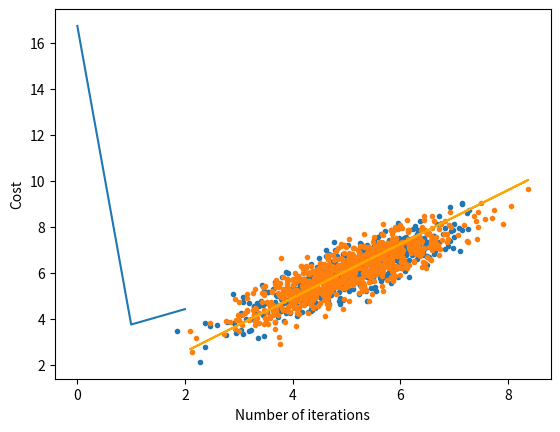

Here is the Python script that generated this plot:
import numpy as np
import matplotlib.pyplot as plt

# step 1 : create training and testing data and visualize training data.

# creating data
mean = np.array( [5.0, 6.0] )  # mean vector
cov = np.array( [[1.0, 0.95],
                 [0.95, 1.2]] )  # covariance matrix
data = np.random.multivariate_normal( mean, cov, 8000 )  # multivariate normal distribution

# visualising data
plt.scatter( data[:500, 0], data[:500, 1], marker='.' )
plt.show()

# train - test - split
# data.shape # tuple of array dimensions, (8000, 2), data.shape[0] will return first dimension shape, count of rows
# np.ones((10,2),float) #  Return a new array of given shape and type, filled with ones.
#  10 rows, 2 cols, float number
oneColArr = np.ones( (data.shape[0], 1) )
data = np.hstack( (oneColArr, data) )  # add a new column to data to save prediction result

split_factor = 0.90
split = int( split_factor * data.shape[0] )

# first dimension range: 0~ split, second dimension range : stop at last col data[:split, -1]) last col as y,
# its direction is x axis direction, after reshape, it will be y axis direction, vertical
X_train = data[:split, :-1]
y_train = data[:split, -1].reshape( (-1, 1) )  # new shape: -1 rows, 1 col

X_test = data[split:, :-1]
y_test = data[split:, -1].reshape( (-1, 1) )

print( 'Number of examples in training set = % d' % (X_train.shape[0]) )
print( 'Number of examples in testing set = % d' % (X_test.shape[0]) )


# step 2 : linear regression using mini-batch gradient descent

# function to compute prediction
def hypothesis(X, tha): # theta is a vector , contains weight of x, weight of y, bias,
    return np.dot( X, tha )
# A Matrix 2x3 can dot B matrix 3x2, results is 2x2 matrix
# * or numspy.multiply will multiply  element at the same position, 2x3 * 2x3 = 2 x 3 matrix


# function to compute gradient of loss function
def gradient(X, y, theta):
    h = hypothesis( X, theta )
    grad = np.dot( X.transpose(), (h - y) ) # features' values *  loss
    return grad


# function to compute the loss for current value of theta.
def cost(X, y, theta):
    h = hypothesis( X, theta )
    J = np.dot( (h - y).transpose(), (h - y) ) # square loss  function : sum of distances between prediction and label
    J /= 2 # average distance
    return J[0]


# function to create a list containing mini-batches.
def create_mini_batches(X, y, batch_size):
    mini_batches = []
    data = np.hstack( (X, y) )
    np.random.shuffle( data )
    n_minibatches = data.shape[0] // batch_size
    i = 0

    for i in range( n_minibatches + 1 ):
        mini_batch = data[i * batch_size: (i + 1) * batch_size, :]
        X_mini = mini_batch[:, :-1]
        y_mini = mini_batch[:, -1].reshape( (-1, 1) )
        mini_batches.append( (X_mini, y_mini ))
        if data.shape[0] % batch_size != 0:
            mini_batch = data[i * batch_size: data.shape[0]]
            X_mini = mini_batch[:, :-1]
            y_mini = mini_batch[:, -1].reshape( (-1, 1) )
            mini_batches.append( (X_mini, y_mini) )

        return mini_batches


# function to perform mini-batch gradient descent

def gradientDescent(X, y, learning_rate=0.001, batch_size=32):
    theta = np.zeros( (X.shape[1], 1) ) # columns count = theta count
    error_list = []
    max_iter = 3
    for itr in range( max_iter ):
        mini_batches = create_mini_batches( X, y, batch_size )
        for mini_batch in mini_batches:
            X_mini, y_mini = mini_batch
            theta = theta - learning_rate * gradient( X_mini, y_mini, theta )
            error_list.append( cost( X_mini, y_mini, theta ) )

    return theta, error_list


theta, error_list = gradientDescent( X_train, y_train )
print( 'Bias = ', theta[0] )
print( 'Coefficients = ', theta[1:] )

# visualising gradient decent
plt.plot( error_list )
plt.xlabel( 'Number of iterations' )
plt.ylabel( 'Cost' )
plt.show()

# Step 3: make prediction on the testing set and compute the mean absolute error in the predictions.
# predicting output for X_test
y_pred = hypothesis( X_test, theta )
plt.scatter( X_test[:, 1], y_test[:, ], marker='.' )
plt.plot( X_test[:, 1], y_pred, color='orange' )
plt.show()

error = np.sum( np.abs( y_test - y_pred ) / y_test.shape[0] )
print( 'Mean absolute error = ', error )